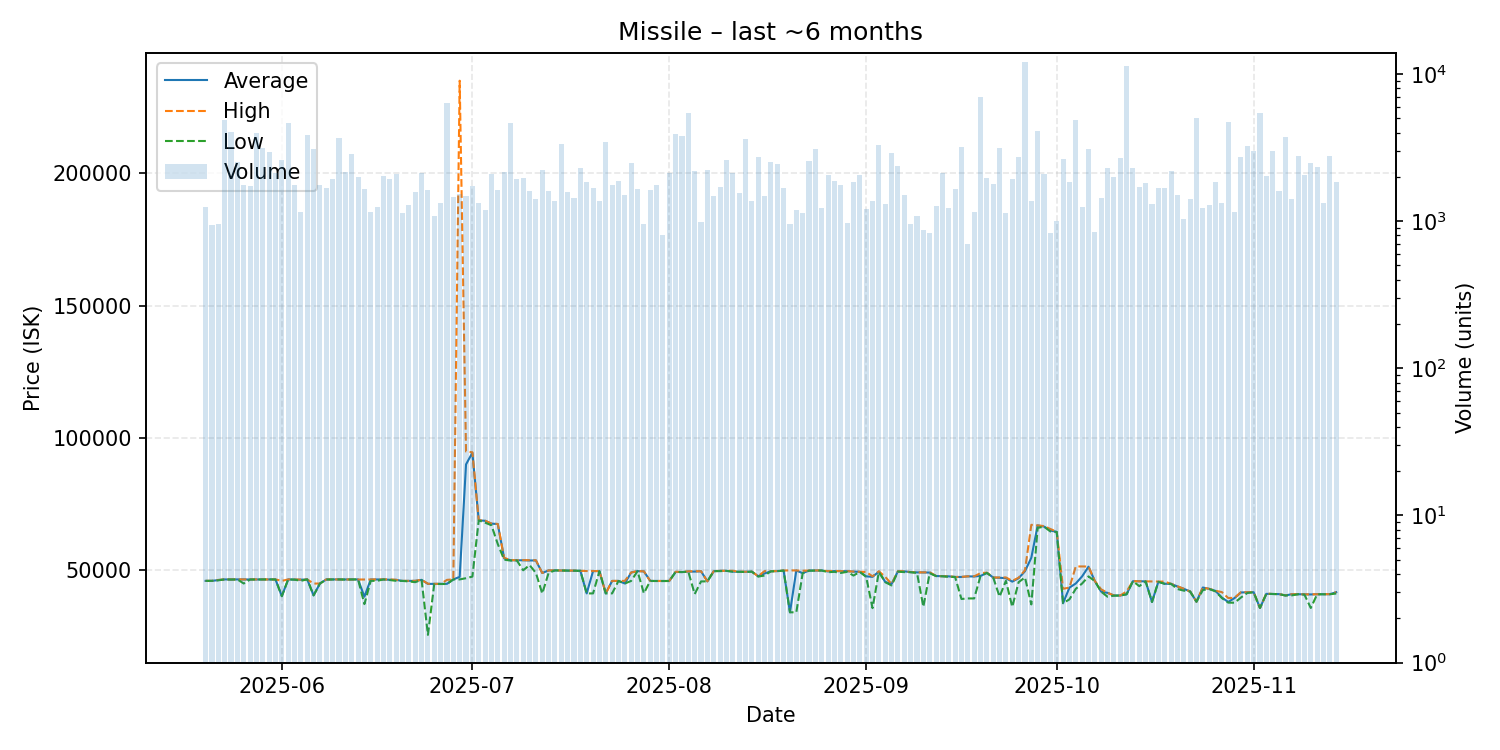

The table this chart was drawn from, first rows:
date, average, highest, lowest, order_count, volume
2025-05-20, 45980, 45990, 45980, 393, 1257
2025-05-21, 45990, 46000, 45990, 397, 948
2025-05-22, 46290, 46350, 46200, 400, 960
2025-05-23, 46540, 46540, 46540, 429, 4842
2025-05-24, 46500, 46540, 46490, 496, 4017
2025-05-25, 46540, 46540, 46540, 511, 2529
2025-05-26, 46510, 46530, 45000, 481, 1767
2025-05-27, 46510, 46520, 46500, 513, 1733
2025-05-28, 46520, 46530, 46520, 620, 3974
2025-05-29, 46540, 46540, 46540, 609, 3167
2025-05-30, 46540, 46540, 46540, 584, 2938
2025-05-31, 46530, 46530, 46520, 648, 2131
2025-06-01, 40210, 45990, 40210, 750, 2591
2025-06-02, 46540, 46540, 46540, 664, 4633
2025-06-03, 46460, 46490, 46450, 584, 1752
2025-06-04, 46430, 46490, 46000, 531, 1158
2025-06-05, 46540, 46540, 46540, 573, 3831
2025-06-06, 40510, 44970, 40510, 568, 3096
2025-06-07, 44990, 44990, 44990, 546, 1765
2025-06-08, 46530, 46540, 46490, 543, 1685
2025-06-09, 46530, 46530, 46520, 462, 1929
2025-06-10, 46540, 46540, 46540, 469, 3679
2025-06-11, 46500, 46540, 46460, 458, 2165
2025-06-12, 46530, 46530, 46530, 417, 2867
2025-06-13, 46530, 46530, 46520, 515, 2008
2025-06-14, 40000, 46500, 37210, 561, 1660
2025-06-15, 46510, 46520, 45990, 560, 1161
2025-06-16, 46500, 46530, 46000, 498, 1255
2025-06-17, 46530, 46530, 46530, 515, 2017
2025-06-18, 46400, 46530, 46300, 414, 1949
2025-06-19, 46370, 46380, 46000, 473, 2078
2025-06-20, 45970, 45990, 45960, 483, 1129
2025-06-21, 45980, 46000, 45780, 557, 1286
2025-06-22, 45990, 46000, 45495, 518, 1590
2025-06-23, 46370, 46380, 46350, 433, 2118
2025-06-24, 44850, 44900, 25580, 409, 1619
2025-06-25, 44850, 44860, 44840, 387, 1088
2025-06-26, 44830, 44830, 44800, 384, 1320
2025-06-27, 44870, 46370, 44820, 463, 6356
2025-06-28, 46530, 46540, 46520, 486, 1461
2025-06-29, 47500, 235000, 46540, 395, 1540
2025-06-30, 90000, 94860, 47000, 502, 1480
2025-07-01, 94410, 94590, 47600, 456, 1733
2025-07-02, 68870, 68960, 68840, 446, 1330
2025-07-03, 68690, 68740, 67990, 472, 1192
2025-07-04, 67620, 67640, 67000, 427, 2092
2025-07-05, 67460, 67500, 59900, 505, 1637
2025-07-06, 54500, 54700, 53990, 477, 2173
2025-07-07, 53800, 53840, 53660, 451, 4612
2025-07-08, 53760, 53780, 53700, 395, 1932
2025-07-09, 53780, 53830, 49990, 387, 1964
2025-07-10, 53700, 53790, 51950, 387, 1616
2025-07-11, 53700, 53780, 49000, 401, 1413
2025-07-12, 48960, 48970, 41210, 526, 2226
2025-07-13, 49925, 49950, 48990, 562, 1610
2025-07-14, 49940, 49940, 49940, 384, 1378
2025-07-15, 49900, 49900, 49900, 404, 3364
2025-07-16, 49880, 49890, 49870, 441, 1571
2025-07-17, 49860, 49870, 49850, 424, 1446
2025-07-18, 49790, 49790, 49790, 370, 2306
... 119 more rows
